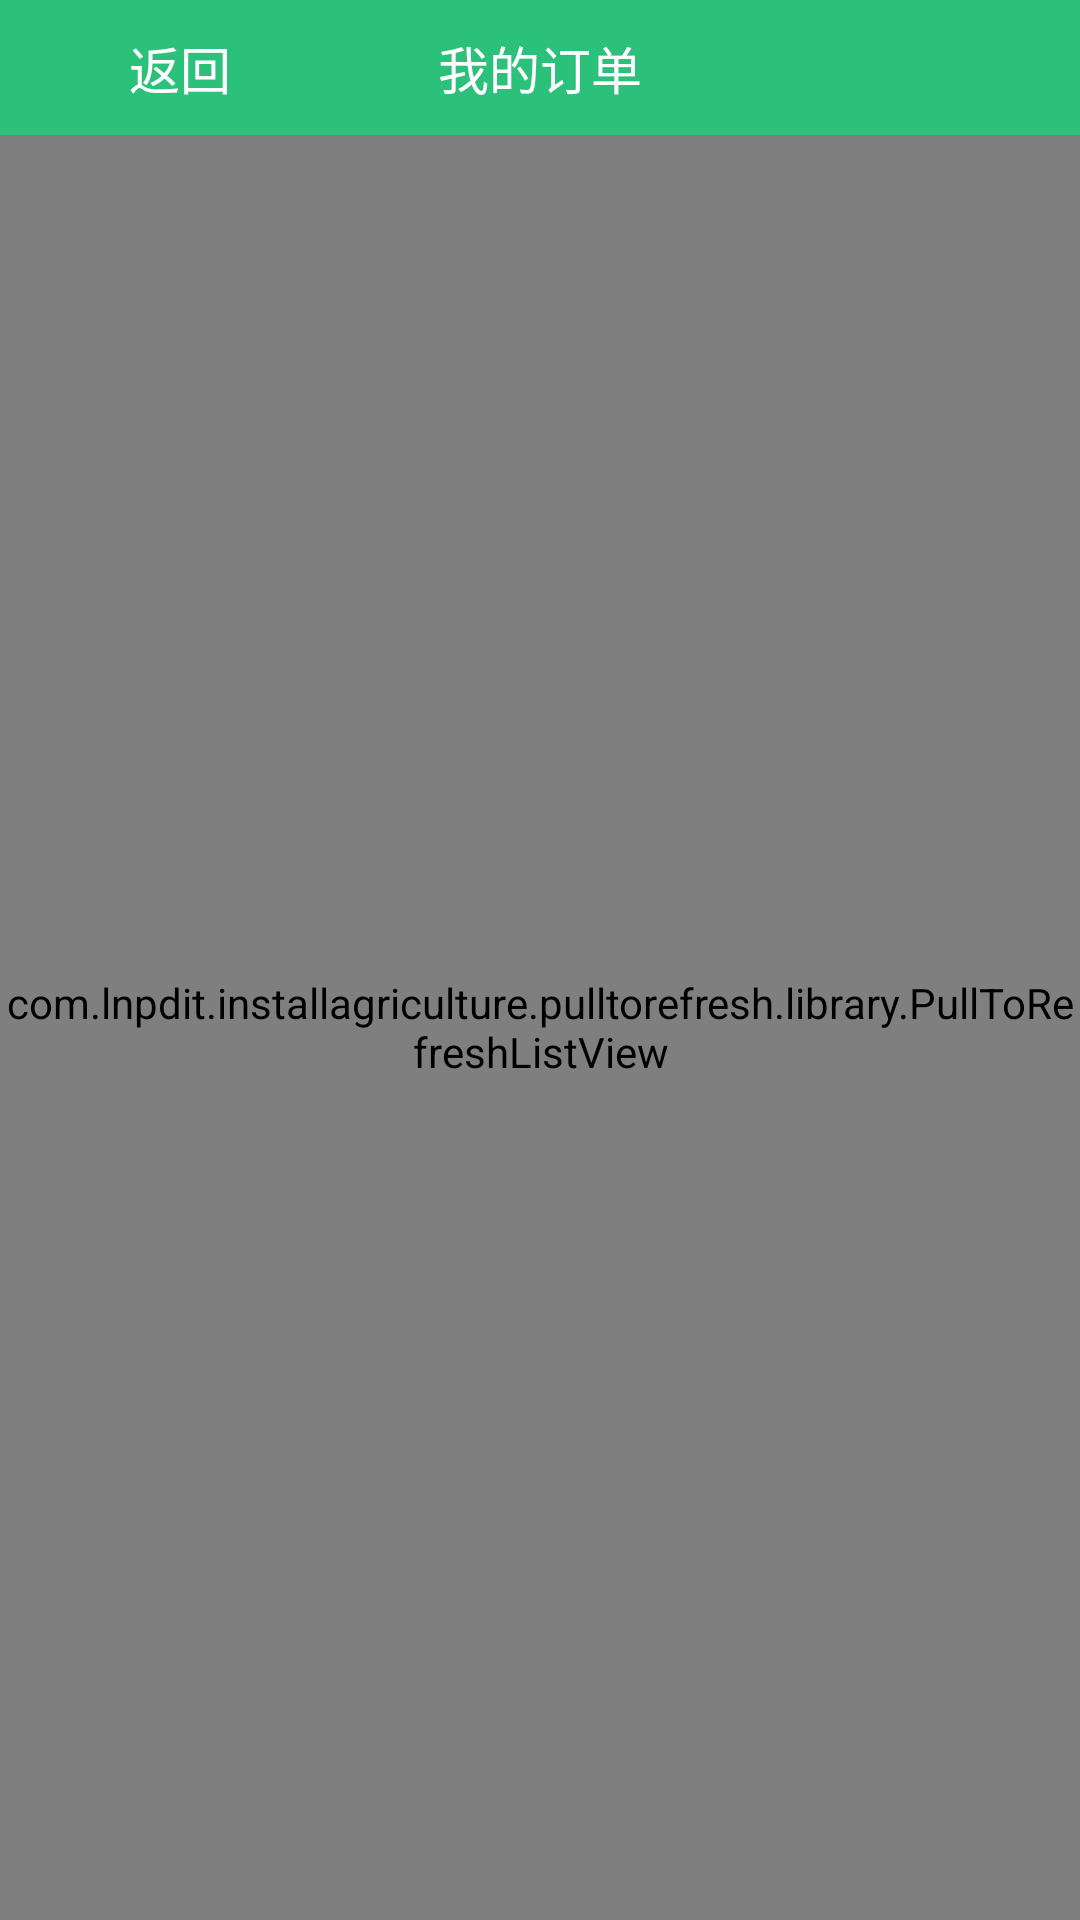

Here is an Android app screen rendered from its layout file. Give the layout XML and the strings, colors and styles it references.
<!-- AndroidManifest.xml: fallback theme Theme.MaterialComponents.DayNight.NoActionBar -->
<!-- res/layout/activity_myorder.xml -->
<?xml version="1.0" encoding="utf-8"?>

<RelativeLayout xmlns:android="http://schemas.android.com/apk/res/android"
    xmlns:tools="http://schemas.android.com/tools"
    android:layout_width="match_parent"
    android:layout_height="match_parent" 
    android:background="@color/userlayout_bg">
    <RelativeLayout
        android:id="@+id/top_layout"
        android:layout_width="fill_parent"
        android:layout_height="45dp"
        android:background="@color/green_login_btn"
        android:orientation="vertical" >
       <ImageView
            android:id="@+id/img_back"
            android:layout_width="35dp"
            android:layout_height="22dp"
            android:layout_gravity="center"
            android:layout_marginLeft="8dp"
            android:layout_marginTop="10dp"
            android:clickable="true"
            android:scaleType="centerInside"
            android:src="@drawable/img_back" />

<TextView
            android:id="@+id/tv_back"
            android:layout_width="wrap_content"
            android:layout_height="wrap_content"
            android:layout_centerVertical="true"
            android:gravity="center"
            android:singleLine="true"
            android:layout_toRightOf="@+id/img_back"
            android:text="返回"
            android:textColor="@color/white"
            android:textSize="17dp"/>
        <TextView
            android:id="@+id/tv_title"
            android:layout_width="wrap_content"
            android:layout_height="wrap_content"
            android:layout_centerInParent="true"
            android:ellipsize="marquee"
            android:gravity="center"
            android:singleLine="true"
            android:text="我的订单"
            android:textColor="@color/white"
            android:textSize="17dp"/>
    </RelativeLayout>

      <com.lnpdit.installagriculture.pulltorefresh.library.PullToRefreshListView
        android:id="@+id/listview_myorderlist"
        android:layout_width="fill_parent"
        android:layout_height="fill_parent"
        android:layout_below="@+id/top_layout" 
        android:background="#ffffff"
        android:cacheColorHint="#00000000"
        android:divider="#eeeeee"
        android:fadingEdge="none"
        android:fastScrollEnabled="false"
        android:footerDividersEnabled="false"
        android:headerDividersEnabled="false"
        android:listSelector="#00000000"
        android:smoothScrollbar="true" />
     
</RelativeLayout>
<!-- resources referenced by this layout -->
<resources>
  <color name="green_login_btn">#2cc17b</color>
  <color name="userlayout_bg">#f8f8f8</color>
  <color name="white">#FFFFFF</color>
</resources>
